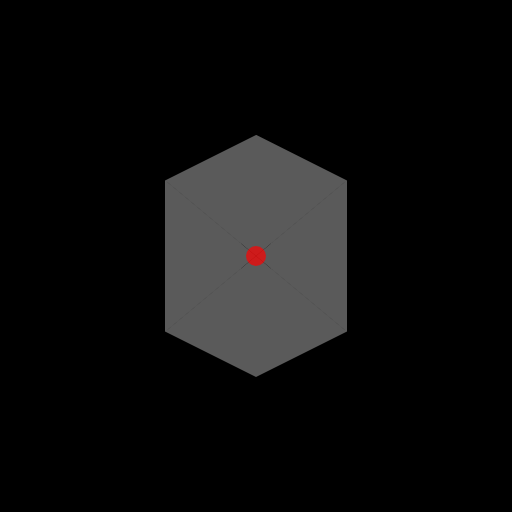
t = 0.00 s
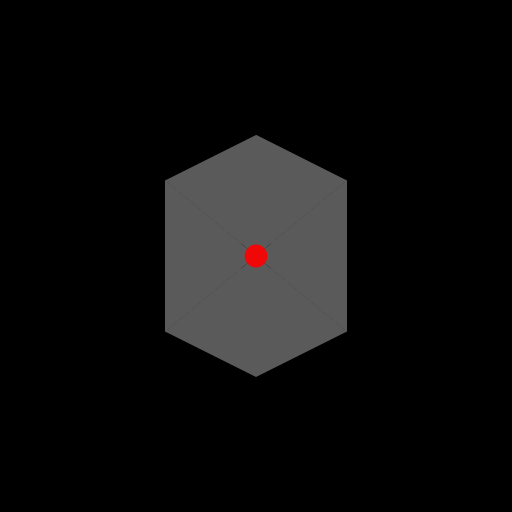
t = 0.53 s
t = 0.98 s: frame unchanged from t = 0.53 s, image omitted
t = 1.50 s: frame unchanged from t = 0.00 s, image omitted
t = 2.03 s: frame unchanged from t = 0.53 s, image omitted
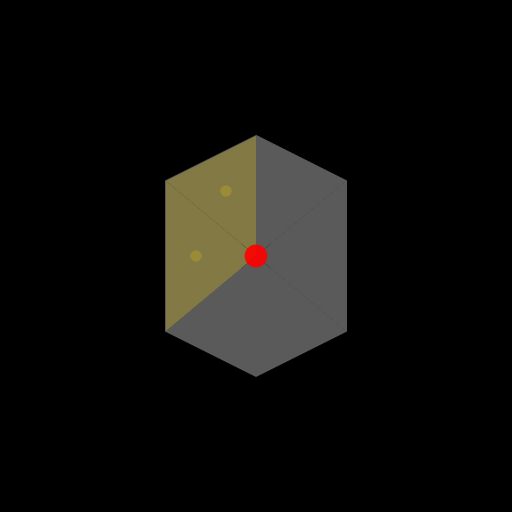
t = 2.48 s

The animated SVG that drew these frames (rendered in a browser with its animation timeline set to each time). Animation: 20 SMIL elements (animate=20); one cycle of 3.00 s, repeats indefinitely.

<?xml version="1.0" encoding="UTF-8"?>
<svg width="512" height="512" viewBox="0 0 512 512" xmlns="http://www.w3.org/2000/svg">
  <!-- Hexa-Core Pulse - un hexagon împărțit în 6 segmente, fiecare pulsează pe rând -->
  
  <!-- Fundal negru mat -->
  <rect width="512" height="512" fill="#000000"/>
  
  <!-- Definirea centrului hexagonului -->
  <defs>
    <radialGradient id="segment-gradient" cx="0.5" cy="0.5" r="0.5" fx="0.5" fy="0.5">
      <stop offset="0%" stop-color="#FFD700" stop-opacity="0.8"/>
      <stop offset="100%" stop-color="#FFD700" stop-opacity="0.2"/>
    </radialGradient>
  </defs>
  
  <!-- Hexagon exterior (contur) -->
  <polygon points="256,136 346,181 346,331 256,376 166,331 166,181" 
           fill="none" stroke="#5a5a5a" stroke-width="2"/>
  
  <!-- Linii de divizare pentru segmente -->
  <line x1="256" y1="136" x2="256" y2="376" stroke="#5a5a5a" stroke-width="1"/>
  <line x1="166" y1="181" x2="346" y2="331" stroke="#5a5a5a" stroke-width="1"/>
  <line x1="166" y1="331" x2="346" y2="181" stroke="#5a5a5a" stroke-width="1"/>
  
  <!-- Centrul hexagonului -->
  <circle cx="256" cy="256" r="20" fill="#000000" stroke="#5a5a5a" stroke-width="1"/>
  
  <!-- Segmentele hexagonului -->
  <!-- Segment 1 (sus) -->
  <path id="segment1" d="M256,136 L346,181 L256,256 Z" fill="#5a5a5a">
    <animate
      attributeName="fill"
      values="#5a5a5a;#FFD700;#5a5a5a"
      keyTimes="0;0.1;0.2"
      dur="3s"
      repeatCount="indefinite"/>
  </path>
  
  <!-- Segment 2 (dreapta sus) -->
  <path id="segment2" d="M346,181 L346,331 L256,256 Z" fill="#5a5a5a">
    <animate
      attributeName="fill"
      values="#5a5a5a;#5a5a5a;#FFD700;#5a5a5a"
      keyTimes="0;0.2;0.3;0.4"
      dur="3s"
      repeatCount="indefinite"/>
  </path>
  
  <!-- Segment 3 (dreapta jos) -->
  <path id="segment3" d="M346,331 L256,376 L256,256 Z" fill="#5a5a5a">
    <animate
      attributeName="fill"
      values="#5a5a5a;#5a5a5a;#5a5a5a;#FFD700;#5a5a5a"
      keyTimes="0;0.4;0.4;0.5;0.6"
      dur="3s"
      repeatCount="indefinite"/>
  </path>
  
  <!-- Segment 4 (jos) -->
  <path id="segment4" d="M256,376 L166,331 L256,256 Z" fill="#5a5a5a">
    <animate
      attributeName="fill"
      values="#5a5a5a;#5a5a5a;#5a5a5a;#5a5a5a;#FFD700;#5a5a5a"
      keyTimes="0;0.6;0.6;0.6;0.7;0.8"
      dur="3s"
      repeatCount="indefinite"/>
  </path>
  
  <!-- Segment 5 (stânga jos) -->
  <path id="segment5" d="M166,331 L166,181 L256,256 Z" fill="#5a5a5a">
    <animate
      attributeName="fill"
      values="#5a5a5a;#5a5a5a;#5a5a5a;#5a5a5a;#5a5a5a;#FFD700;#5a5a5a"
      keyTimes="0;0.8;0.8;0.8;0.8;0.9;1.0"
      dur="3s"
      repeatCount="indefinite"/>
  </path>
  
  <!-- Segment 6 (stânga sus) -->
  <path id="segment6" d="M166,181 L256,136 L256,256 Z" fill="#5a5a5a">
    <animate
      attributeName="fill"
      values="#5a5a5a;#5a5a5a;#5a5a5a;#5a5a5a;#5a5a5a;#5a5a5a;#FFD700;#5a5a5a"
      keyTimes="0;0.8;0.8;0.8;0.8;0.8;0.9;1.0"
      dur="3s"
      repeatCount="indefinite"/>
  </path>
  
  <!-- Efecte de pulsație pentru segmentele active -->
  <!-- Pulsație pentru segment 1 -->
  <circle id="pulse1" cx="286" cy="191" r="5" fill="#FFD700" opacity="0">
    <animate
      attributeName="opacity"
      values="0;0.8;0"
      keyTimes="0;0.1;0.2"
      dur="3s"
      repeatCount="indefinite"/>
    <animate
      attributeName="r"
      values="5;8;5"
      keyTimes="0;0.1;0.2"
      dur="3s"
      repeatCount="indefinite"/>
  </circle>
  
  <!-- Pulsație pentru segment 2 -->
  <circle id="pulse2" cx="316" cy="256" r="5" fill="#FFD700" opacity="0">
    <animate
      attributeName="opacity"
      values="0;0;0.8;0"
      keyTimes="0;0.2;0.3;0.4"
      dur="3s"
      repeatCount="indefinite"/>
    <animate
      attributeName="r"
      values="5;5;8;5"
      keyTimes="0;0.2;0.3;0.4"
      dur="3s"
      repeatCount="indefinite"/>
  </circle>
  
  <!-- Pulsație pentru segment 3 -->
  <circle id="pulse3" cx="286" cy="321" r="5" fill="#FFD700" opacity="0">
    <animate
      attributeName="opacity"
      values="0;0;0;0.8;0"
      keyTimes="0;0.4;0.4;0.5;0.6"
      dur="3s"
      repeatCount="indefinite"/>
    <animate
      attributeName="r"
      values="5;5;5;8;5"
      keyTimes="0;0.4;0.4;0.5;0.6"
      dur="3s"
      repeatCount="indefinite"/>
  </circle>
  
  <!-- Pulsație pentru segment 4 -->
  <circle id="pulse4" cx="226" cy="321" r="5" fill="#FFD700" opacity="0">
    <animate
      attributeName="opacity"
      values="0;0;0;0;0.8;0"
      keyTimes="0;0.6;0.6;0.6;0.7;0.8"
      dur="3s"
      repeatCount="indefinite"/>
    <animate
      attributeName="r"
      values="5;5;5;5;8;5"
      keyTimes="0;0.6;0.6;0.6;0.7;0.8"
      dur="3s"
      repeatCount="indefinite"/>
  </circle>
  
  <!-- Pulsație pentru segment 5 -->
  <circle id="pulse5" cx="196" cy="256" r="5" fill="#FFD700" opacity="0">
    <animate
      attributeName="opacity"
      values="0;0;0;0;0;0.8;0"
      keyTimes="0;0.8;0.8;0.8;0.8;0.9;1.0"
      dur="3s"
      repeatCount="indefinite"/>
    <animate
      attributeName="r"
      values="5;5;5;5;5;8;5"
      keyTimes="0;0.8;0.8;0.8;0.8;0.9;1.0"
      dur="3s"
      repeatCount="indefinite"/>
  </circle>
  
  <!-- Pulsație pentru segment 6 -->
  <circle id="pulse6" cx="226" cy="191" r="5" fill="#FFD700" opacity="0">
    <animate
      attributeName="opacity"
      values="0;0;0;0;0;0;0.8;0"
      keyTimes="0;0.8;0.8;0.8;0.8;0.8;0.9;1.0"
      dur="3s"
      repeatCount="indefinite"/>
    <animate
      attributeName="r"
      values="5;5;5;5;5;5;8;5"
      keyTimes="0;0.8;0.8;0.8;0.8;0.8;0.9;1.0"
      dur="3s"
      repeatCount="indefinite"/>
  </circle>
  
  <!-- Indicator central de activitate -->
  <circle cx="256" cy="256" r="10" fill="#FF0000">
    <animate
      attributeName="r"
      values="10;12;10"
      keyTimes="0;0.5;1"
      dur="1.5s"
      repeatCount="indefinite"/>
    <animate
      attributeName="opacity"
      values="0.7;1;0.7"
      keyTimes="0;0.5;1"
      dur="1.5s"
      repeatCount="indefinite"/>
  </circle>
  
  <!-- Metadata -->
  <metadata>
    <rdf:RDF xmlns:rdf="http://www.w3.org/1999/02/22-rdf-syntax-ns#"
             xmlns:dc="http://purl.org/dc/elements/1.1/">
      <rdf:Description>
        <dc:title>Hexa-Core Pulse</dc:title>
        <dc:creator>PromptForge</dc:creator>
        <dc:description>Un hexagon împărțit în 6 segmente, fiecare pulsează pe rând, ca un ciclu operațional. Stil brutalist-flat + protocol cușnirian.</dc:description>
      </rdf:Description>
    </rdf:RDF>
  </metadata>
</svg>
